Run: headless pygame with SDL's dummy video driver; simulated clock (each Clock.tick advances the game by its frame time, no real sleeping); random seed 0; keys injected as events and as key.get_pressed() state; no mouse input.
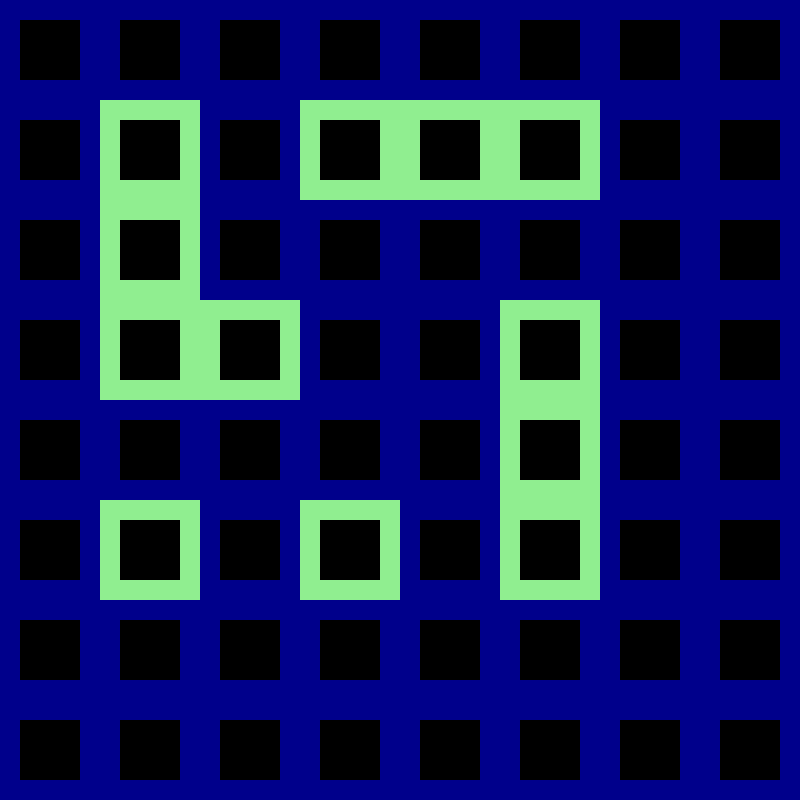
Frame 1 of 4 · flips 1–60 · no input
Frame 2 of 4 · flips 61–180 · tapped SPACE, RETURN · held RIGHT (→), D · screen unchanged from frame 1, image omitted
Frame 3 of 4 · flips 181–300 · held DOWN (↓), S · screen unchanged from frame 2, image omitted
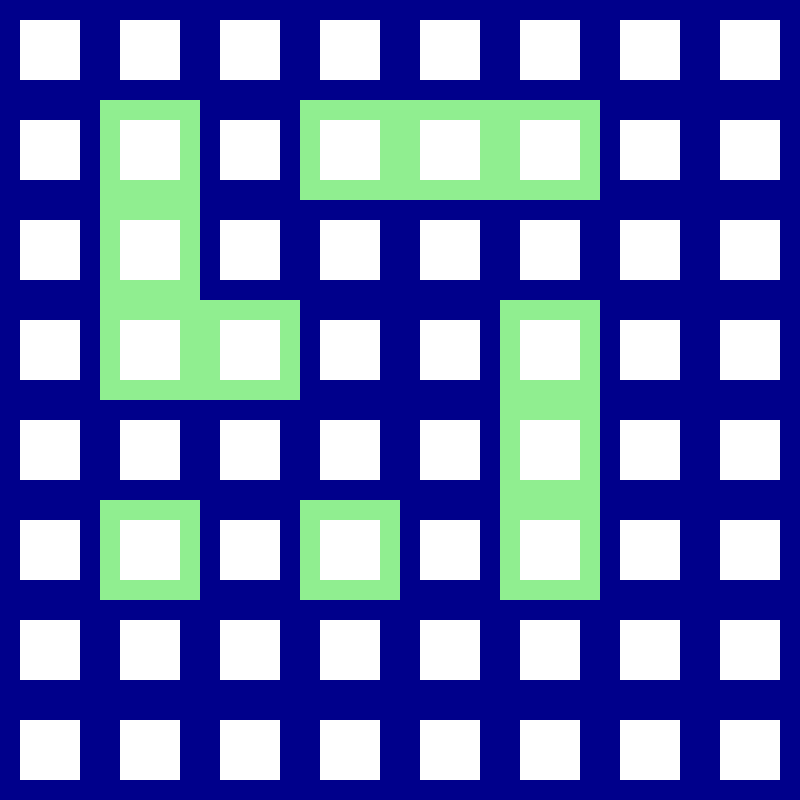
Frame 4 of 4 · flips 301–420 · held LEFT (←), A, UP (↑), W

The pygame program that drew these frames:

import pygame
import sys

islands = [["W", "W", "W", "W", "W", "W", "W", "W"],
           ["W", "L", "W", "L", "L", "L", "W", "W"],
           ["W", "L", "W", "W", "W", "W", "W", "W"],
           ["W", "L", "L", "W", "W", "L", "W", "W"],
           ["W", "W", "W", "W", "W", "L", "W", "W"],
           ["W", "L", "W", "L", "W", "L", "W", "W"],
           ["W", "W", "W", "W", "W", "W", "W", "W"],
           ["W", "W", "W", "W", "W", "W", "W", "W"]]

WINDOW_WIDTH = len(islands) * 100
WINDOW_HEIGHT = len(islands[0]) * 100
GRID_WIDTH = WINDOW_WIDTH // len(islands)
GRID_HEIGHT = WINDOW_HEIGHT // len(islands)
def main():
    pygame.init()

    SCREEN = pygame.display.set_mode((WINDOW_WIDTH, WINDOW_HEIGHT))    

    while True:
        keys = pygame.key.get_pressed()
        draw_grid(screen= SCREEN)

        for event in pygame.event.get():
            if event.type == pygame.QUIT:
                pygame.quit()
                sys.exit()

            if event.type == pygame.KEYDOWN:
                if keys[pygame.K_w]:
                    print("w")
                    SCREEN.fill("white")
                if keys[pygame.K_s]:
                    SCREEN.fill("black")
            

        pygame.display.update()
        

def draw_grid(screen: pygame.Surface):
    x, y = 0, 0

    for row in range(0, WINDOW_WIDTH, GRID_WIDTH):
        
        y = 0
        
        for column in range(0, WINDOW_HEIGHT, GRID_WIDTH):
            
            if islands[y][x] == "W":
                rect = pygame.Rect(row, column, GRID_WIDTH, GRID_HEIGHT)
                pygame.draw.rect(screen,"darkblue", rect, 20)
            
            elif islands[y][x] == "L":
                rect = pygame.Rect(row, column, GRID_WIDTH, GRID_HEIGHT)
                pygame.draw.rect(screen,"lightgreen", rect, 20)
            
            if y + 1 > len(islands[0]):
                pass

            else:
                y += 1
        
        if x + 1 > len(islands):
                pass
        else:
            x += 1

if __name__ == '__main__':

    main()
